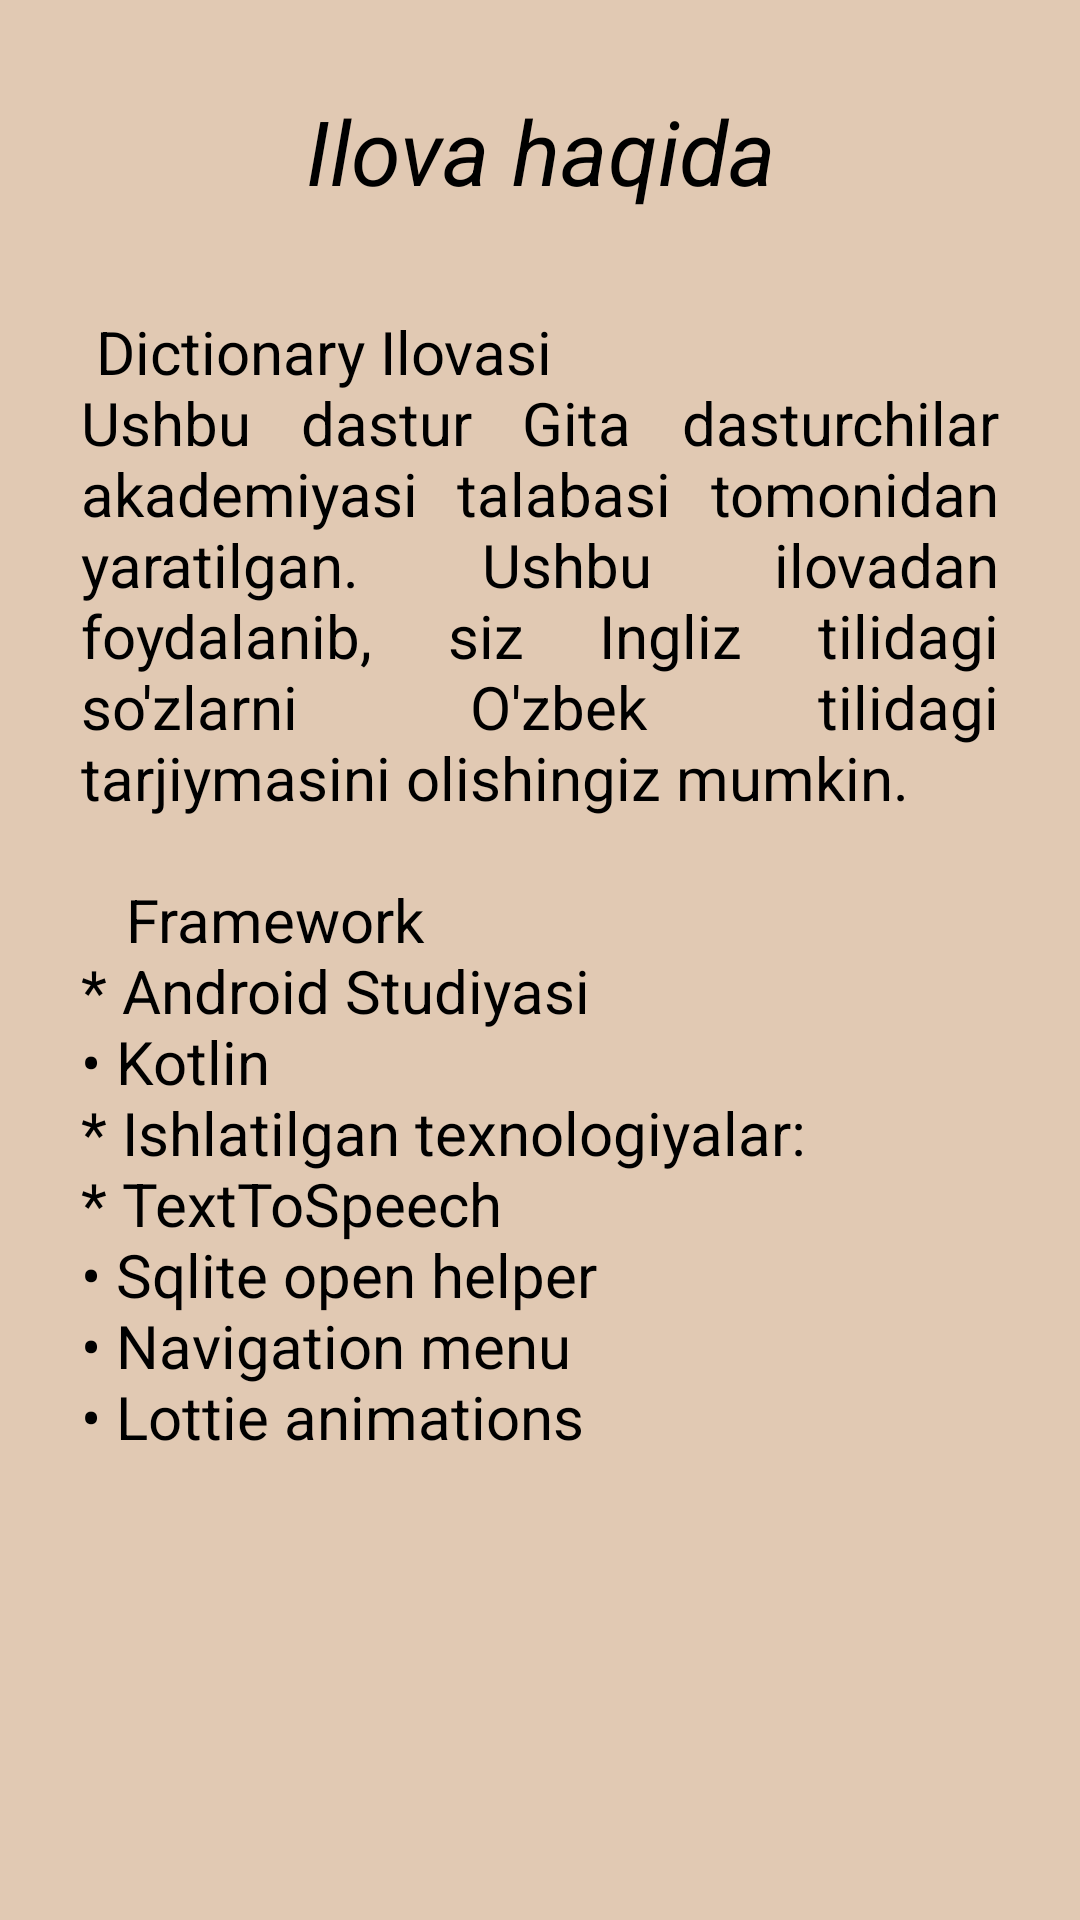

Here is an Android app screen rendered from its layout file. Give the layout XML and the strings, colors and styles it references.
<!-- AndroidManifest.xml: application theme Theme.Dictionary -->
<!-- res/layout/info_fragment.xml -->
<?xml version="1.0" encoding="utf-8"?>
<LinearLayout xmlns:android="http://schemas.android.com/apk/res/android"
    xmlns:app="http://schemas.android.com/apk/res-auto"
    xmlns:tools="http://schemas.android.com/tools"
    android:layout_width="match_parent"
    android:layout_height="match_parent"
    android:orientation="vertical"
    android:background="#E1C9B3">

    <androidx.constraintlayout.widget.ConstraintLayout
        android:layout_width="match_parent"
        android:layout_height="80dp"
        android:orientation="horizontal">

        <ImageView
            android:id="@+id/back_menu"
            android:layout_width="48dp"
            android:layout_height="48dp"
            android:layout_gravity="center_vertical"
            android:layout_marginTop="20dp"
            android:background="?attr/selectableItemBackgroundBorderless"
            android:padding="8dp"
            android:src="@drawable/baseline_arrow_back_24"
            app:layout_constraintBottom_toBottomOf="parent"
            app:layout_constraintEnd_toStartOf="@+id/textView5"
            app:layout_constraintHorizontal_bias="0.235"
            app:layout_constraintStart_toStartOf="parent"
            app:layout_constraintTop_toTopOf="parent"
            app:layout_constraintVertical_bias="0.526"
            app:tint="@color/black" />

        <TextView
            android:id="@+id/textView5"
            android:layout_width="wrap_content"
            android:layout_height="wrap_content"
            android:layout_gravity="center"
            android:layout_marginTop="20dp"
            android:gravity="center"
            android:text="Ilova haqida"
            android:textColor="@color/black"
            android:textSize="30sp"
            android:textStyle="italic"
            app:layout_constraintBottom_toBottomOf="parent"
            app:layout_constraintEnd_toEndOf="parent"
            app:layout_constraintStart_toStartOf="parent"
            app:layout_constraintTop_toTopOf="parent" />

    </androidx.constraintlayout.widget.ConstraintLayout>



    <androidx.appcompat.widget.LinearLayoutCompat
        android:layout_width="match_parent"
        android:layout_height="match_parent"
        android:orientation="horizontal">

        <ScrollView
            android:layout_width="match_parent"
            android:layout_height="match_parent">


            <LinearLayout
                android:layout_width="match_parent"
                android:layout_height="match_parent"
                android:orientation="vertical">

                <TextView
                    android:id="@+id/info"
                    android:justificationMode="inter_word"
                    android:paddingHorizontal="15dp"
                    android:layout_marginEnd="12dp"
                    android:layout_marginStart="12dp"
                    android:layout_width="match_parent"
                    android:layout_height="wrap_content"
                    android:text="@string/ap_info"
                    android:layout_marginBottom="10dp"
                    android:textColor="@color/black"
                    android:textSize="20sp" />
            </LinearLayout>



        </ScrollView>

    </androidx.appcompat.widget.LinearLayoutCompat>



</LinearLayout>
<!-- resources referenced by this layout -->
<resources>
  <color name="black">#FF000000</color>
  <string name="ap_info">"
   Dictionary Ilovasi
  Ushbu dastur Gita dasturchilar akademiyasi talabasi tomonidan yaratilgan. Ushbu ilovadan foydalanib, siz Ingliz tilidagi so'zlarni O'zbek tilidagi tarjiymasini olishingiz mumkin.
  
     Framework
  * Android Studiyasi
  • Kotlin
  * Ishlatilgan texnologiyalar:
  * TextToSpeech
  • Sqlite open helper
  • Navigation menu
  • Lottie animations"</string>
</resources>
